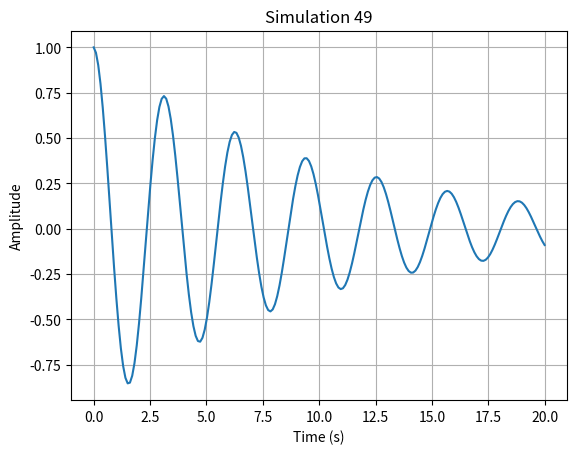

Write the Python code that produced this figure.
import numpy as np
import matplotlib.pyplot as plt

def run_simulation():
    # Short physics simulation: damped harmonic oscillator
    t = np.linspace(0, 20, 200)
    gamma = 0.1
    omega = 2.0
    y = np.exp(-gamma * t) * np.cos(omega * t)
    
    plt.figure()
    plt.plot(t, y)
    plt.title("Simulation 49")
    plt.xlabel("Time (s)")
    plt.ylabel("Amplitude")
    plt.grid(True)
    plt.savefig("sim_49.png")
    plt.close()

if __name__ == "__main__":
    run_simulation()
